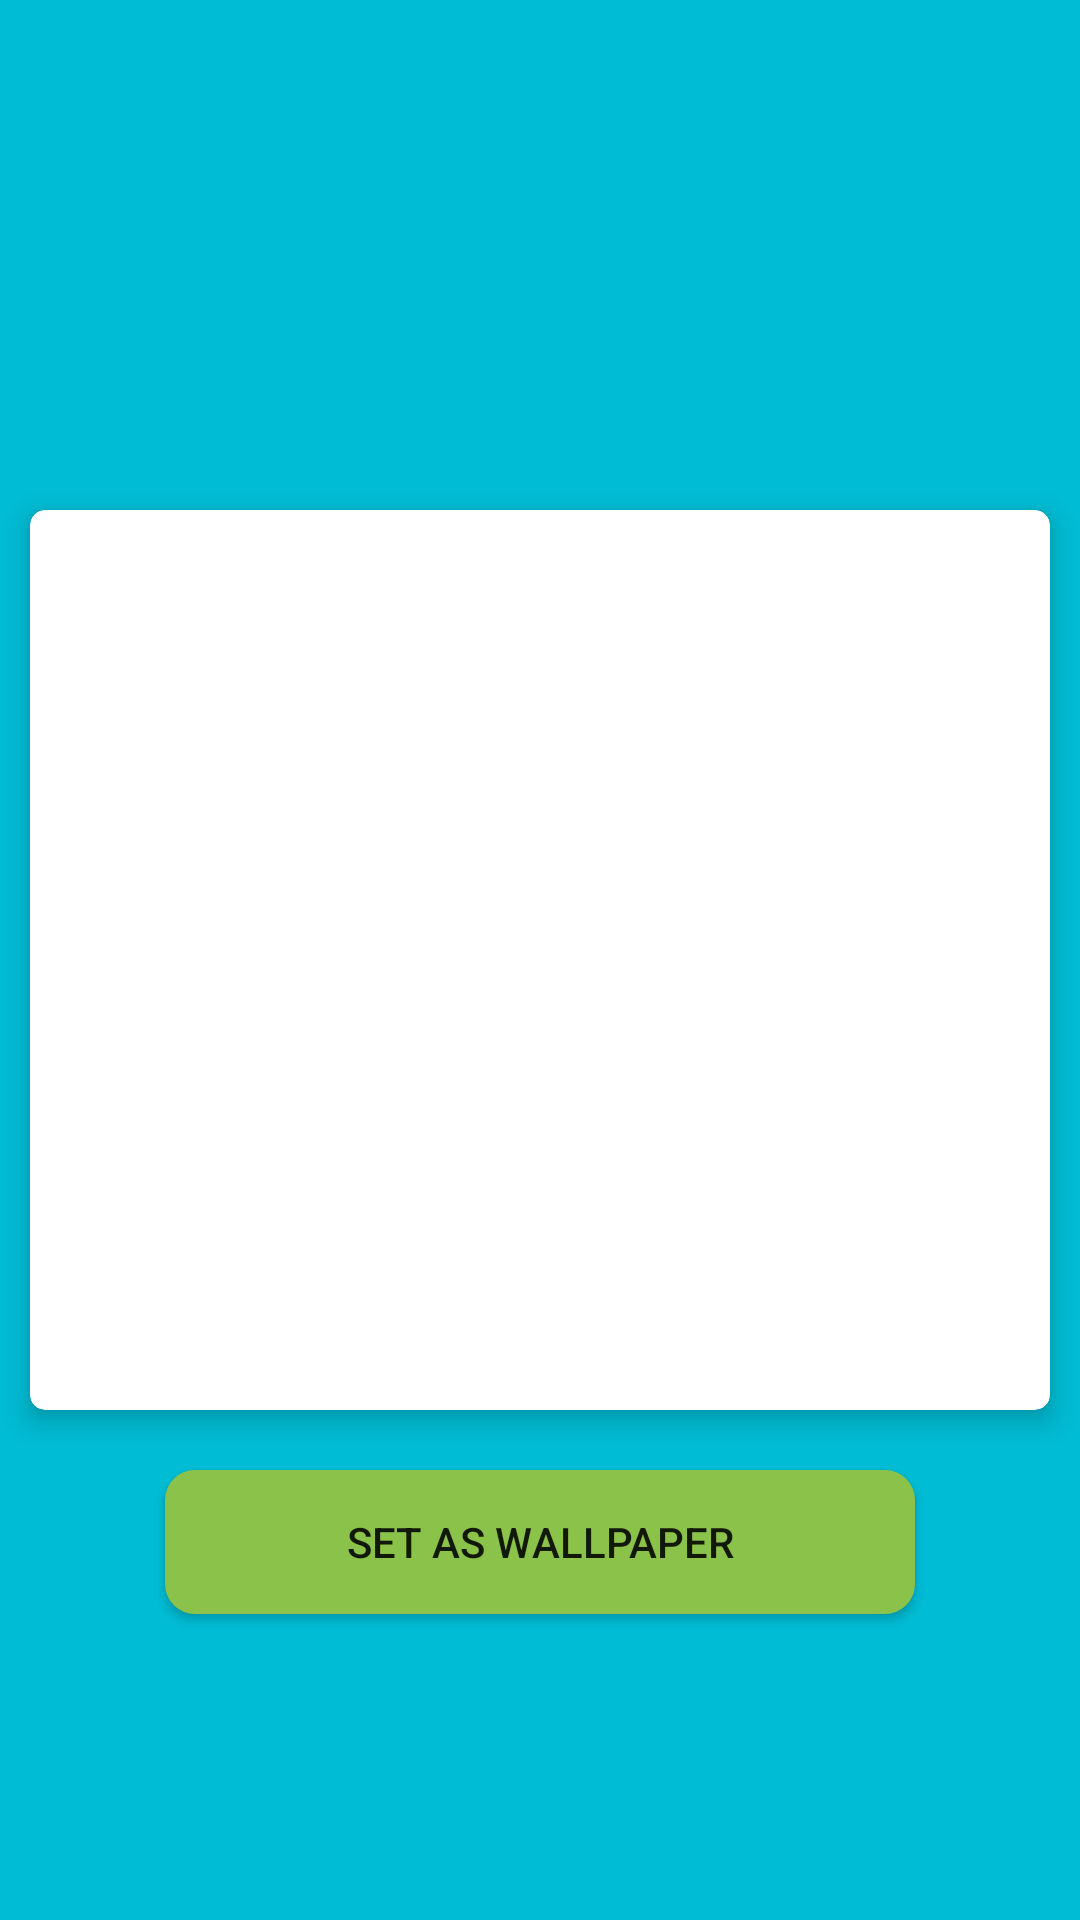

This screen was rendered from an Android layout file. Write that file and the resources it references.
<!-- AndroidManifest.xml: application theme Theme.WallpaperApp -->
<!-- res/layout/activity_selected_wallpaper.xml -->
<?xml version="1.0" encoding="utf-8"?>
<RelativeLayout xmlns:android="http://schemas.android.com/apk/res/android"
    xmlns:app="http://schemas.android.com/apk/res-auto"
    xmlns:tools="http://schemas.android.com/tools"
    android:layout_width="match_parent"
    android:layout_height="match_parent"
    android:background="@color/color_tab_layout">

    <androidx.cardview.widget.CardView
        android:id="@+id/cvSelectedWallpaper"
        android:layout_width="match_parent"
        android:layout_height="@dimen/_300dp"
        android:layout_centerInParent="true"
        android:layout_marginStart="@dimen/_10dp"
        android:layout_marginTop="@dimen/_10dp"
        android:layout_marginEnd="@dimen/_10dp"
        android:layout_marginBottom="@dimen/_10dp"
        app:cardCornerRadius="@dimen/_5dp"
        app:cardElevation="@dimen/_5dp">

        <ImageView
            android:id="@+id/imgSelectedWallpaper"
            android:layout_width="match_parent"
            android:layout_height="@dimen/_300dp"
            android:adjustViewBounds="true"
            android:background="@drawable/image_curve"
            android:scaleType="fitXY"
            tools:ignore="ContentDescription" />
    </androidx.cardview.widget.CardView>


    <Button
        android:id="@+id/btnSetWallpaper"
        android:layout_width="@dimen/_250dp"
        android:layout_height="wrap_content"
        android:layout_below="@+id/cvSelectedWallpaper"
        android:layout_centerHorizontal="true"
        android:layout_marginStart="@dimen/_10dp"
        android:layout_marginTop="@dimen/_10dp"
        android:layout_marginEnd="@dimen/_10dp"
        android:layout_marginBottom="@dimen/_10dp"
        android:background="@drawable/button_curve"
        android:text="@string/txt_set_wallpaper" />


</RelativeLayout>
<!-- resources referenced by this layout -->
<resources>
  <color name="color_tab_layout">#00BCD4</color>
  <dimen name="_10dp">10dp</dimen>
  <dimen name="_250dp">250dp</dimen>
  <dimen name="_300dp">300dp</dimen>
  <dimen name="_5dp">5dp</dimen>
  <!-- drawable button_curve (drawable) -->
  <?xml version="1.0" encoding="utf-8"?>
  <shape xmlns:android="http://schemas.android.com/apk/res/android"
      android:shape="rectangle">
      <solid android:color="#8BC34A" />
      <corners
          android:bottomLeftRadius="@dimen/_10dp"
          android:bottomRightRadius="@dimen/_10dp"
          android:topLeftRadius="@dimen/_10dp"
          android:topRightRadius="@dimen/_10dp" />
  </shape>
  <!-- drawable image_curve (drawable) -->
  <?xml version="1.0" encoding="utf-8"?>
  <shape xmlns:android="http://schemas.android.com/apk/res/android"
      android:shape="rectangle">
      <corners android:radius="@dimen/_10dp" />
  </shape>
  <string name="txt_set_wallpaper">Set As Wallpaper</string>
  <style name="Theme.WallpaperApp" parent="Theme.AppCompat.DayNight.NoActionBar">
          
          <item name="colorPrimary">@color/purple_500</item>
          <item name="colorPrimaryVariant">@color/purple_700</item>
          <item name="colorOnPrimary">@color/white</item>
          
          <item name="colorSecondary">@color/teal_200</item>
          <item name="colorSecondaryVariant">@color/teal_700</item>
          <item name="colorOnSecondary">@color/black</item>
          
          <item name="android:statusBarColor">?attr/colorPrimaryVariant</item>
          
      </style>
  <color name="purple_500">#FF6200EE</color>
  <color name="purple_700">#FF3700B3</color>
  <color name="white">#FFFFFFFF</color>
  <color name="teal_200">#FF03DAC5</color>
  <color name="teal_700">#FF018786</color>
  <color name="black">#FF000000</color>
</resources>
